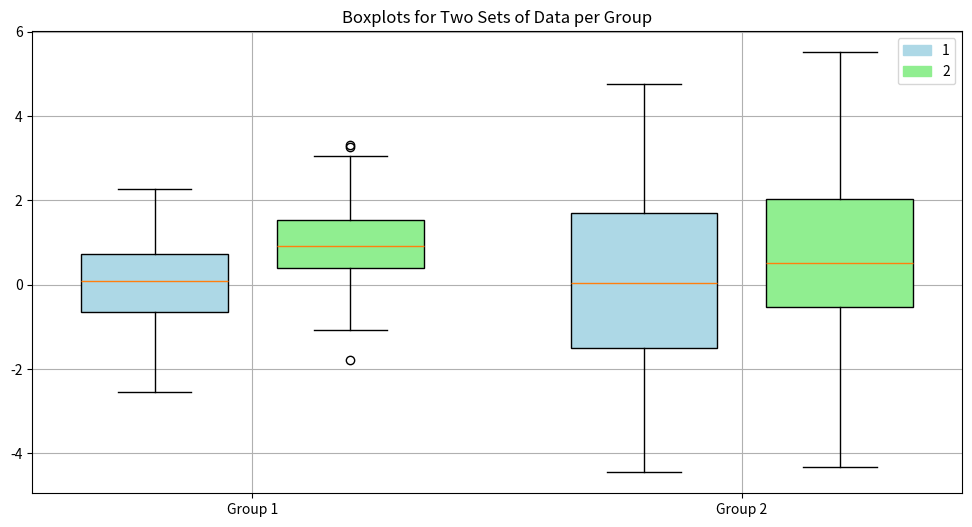

Here is the Python script that generated this plot:
import matplotlib.patches as mpatches
import matplotlib.pyplot as plt
import numpy as np


def boxplot_2item_plot_only(data1, data2, labels, legend=["Data1", "Data2"]):
    plt.figure(figsize=(12, 6))

    width = 0.6
    gap = 0.1
    positions1 = np.arange(1, len(data1) + 1) * 2.0 - width / 2 - gap
    positions2 = np.arange(1, len(data2) + 1) * 2.0 + width / 2 + gap

    plt.boxplot(
        data1,
        positions=positions1,
        widths=0.6,
        patch_artist=True,
        boxprops=dict(facecolor="lightblue"),
    )
    plt.boxplot(
        data2,
        positions=positions2,
        widths=0.6,
        patch_artist=True,
        boxprops=dict(facecolor="lightgreen"),
    )

    blue_patch = mpatches.Patch(color="lightblue", label=legend[0])
    green_patch = mpatches.Patch(color="lightgreen", label=legend[1])
    plt.legend(handles=[blue_patch, green_patch])
    plt.xticks(np.arange(1, len(data1) + 1) * 2.0, labels)
    plt.grid(True)


if __name__ == "__main__":
    np.random.seed(0)
    data1 = [np.random.normal(0, std, 100) for std in range(1, 3)]
    data2 = [np.random.normal(1, std, 100) for std in range(1, 3)]

    boxplot_2item_plot_only(data1, data2, ["Group 1", "Group 2"], list(range(1, 3)))
    plt.title("Boxplots for Two Sets of Data per Group")
    plt.savefig("boxplot_grouped.png")
